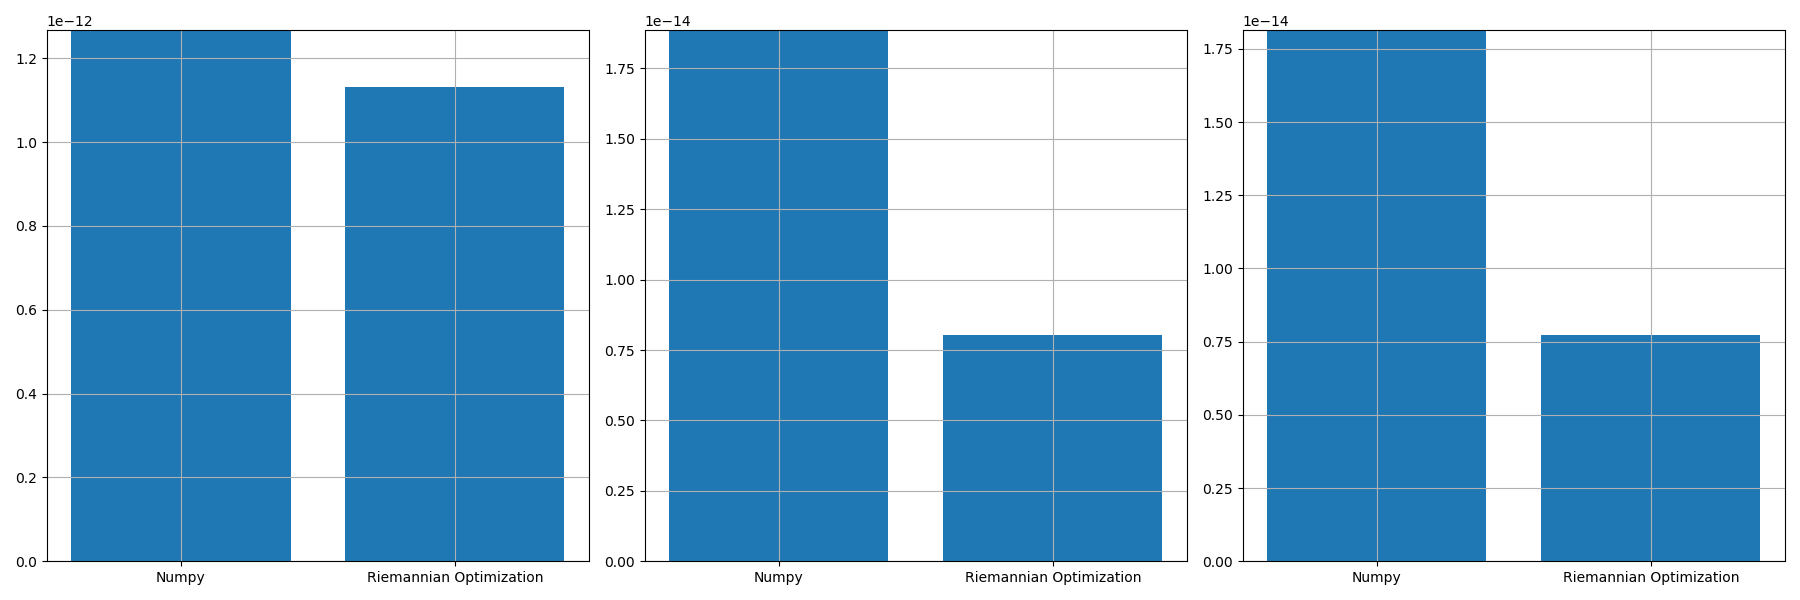

The table this chart was drawn from, first rows:
, norm_prop, norm_conv, norm_prop_IU, norm_prop_IV, norm_conv_IU0, norm_conv_IV0
0, 1.1319254433952999e-12, 1.2669337857333263e-12, 8.041712954723886e-15, 7.736457623587455e-15, 1.8855378921393737e-14, 1.8138447110391735e-14
